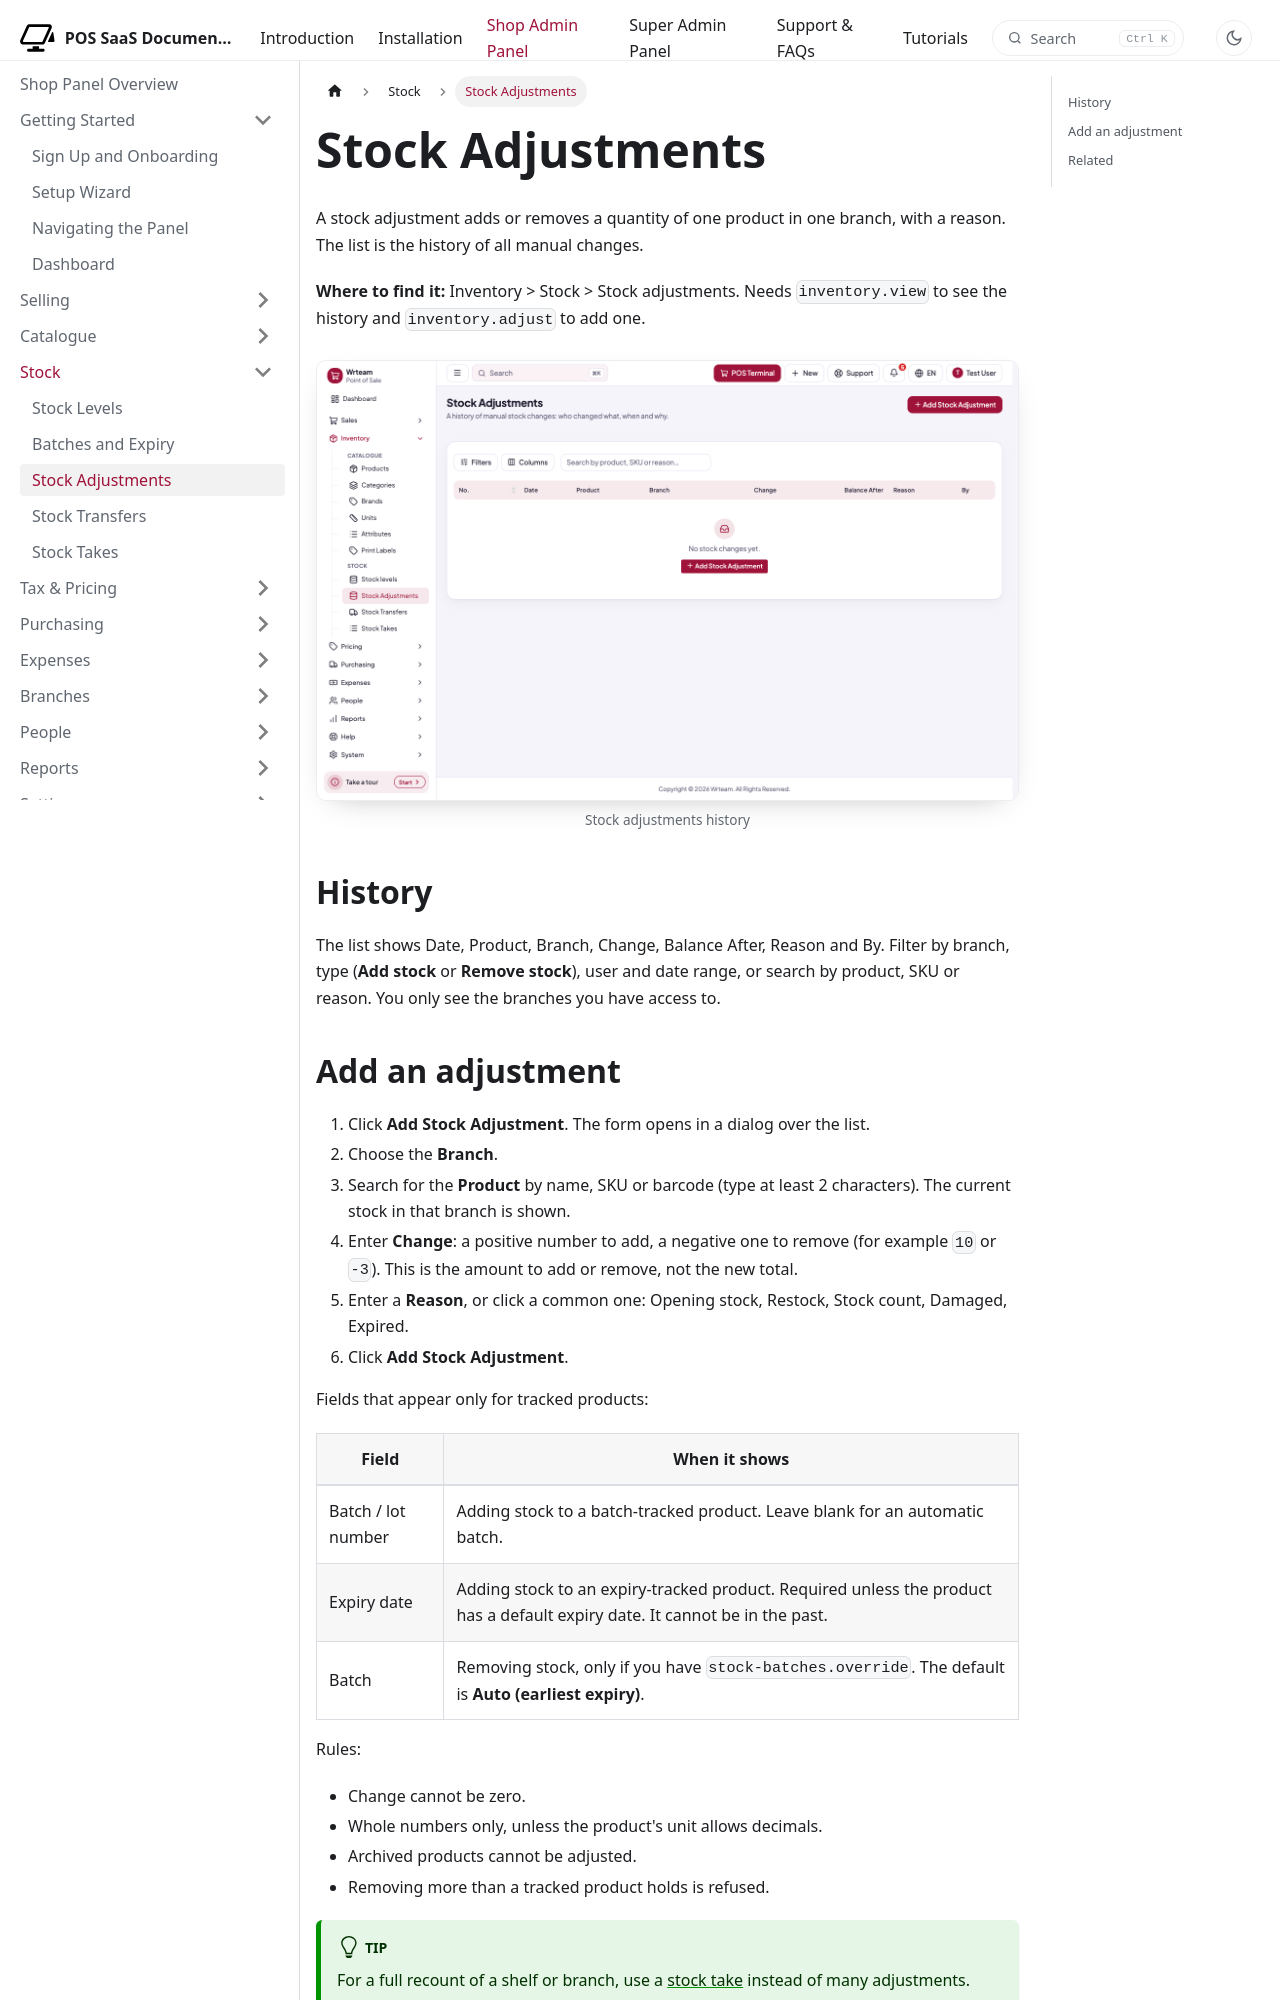

repository: WRTeam-in/pos-saas-doc · page: docs/shop/stock/stock-adjustments/index.html · generator: docusaurus

---
title: Stock Adjustments
description: Add or remove stock by hand and keep a history of who changed what and why.
---

import Screenshot from '@site/src/components/Screenshot';

# Stock Adjustments

A stock adjustment adds or removes a quantity of one product in one branch, with a reason. The list is the history of all manual changes.

**Where to find it:** Inventory > Stock > Stock adjustments. Needs `inventory.view` to see the history and `inventory.adjust` to add one.

<Screenshot name="shop-stock-adjustments" alt="Stock adjustments history" />

## History

The list shows Date, Product, Branch, Change, Balance After, Reason and By. Filter by branch, type (**Add stock** or **Remove stock**), user and date range, or search by product, SKU or reason. You only see the branches you have access to.
